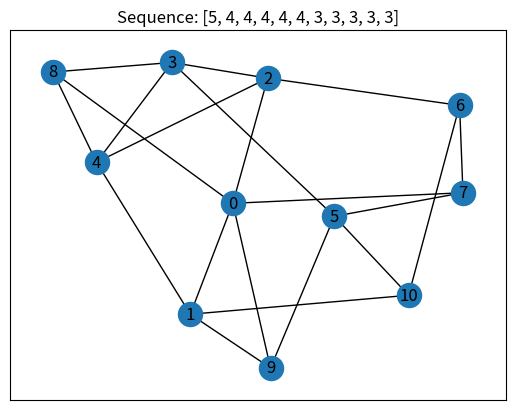
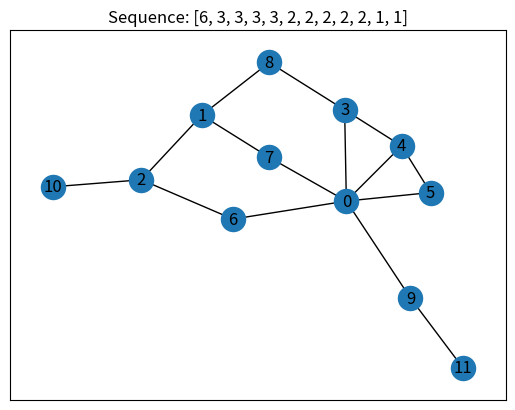

Reproduce these figures in Python, in order.
import matplotlib.pyplot as plt
import networkx as nx
import numpy


# Method that creates a simple graph using the Havel-Hakimi algorithm
def graph_exists(sequence):
    if nx.is_valid_degree_sequence_havel_hakimi(sequence):
        print("The sequence ", sequence, " can be realized by a simple graph.")

        # Create a random, simple graph G from given degree sequence
        G = nx.random_degree_sequence_graph(sequence, seed=numpy.random)

        # In case we want a circular layout
        # nx.draw_circular(G, with_labels = True)

        # Draw the graph G
        nx.draw_networkx(G, with_labels=True)

        # Set title to plot and show it
        plt.title("Sequence: " + str(sequence))
        plt.show()

        return True
    else:
        print("The sequence ", sequence, " cannot be realized by a simple graph.")
        return False


# Initialize sequences of exercise 1.6
Seq1 = [5, 4, 4, 4, 4, 4, 3, 3, 3, 3, 3]
Seq2 = [6, 3, 3, 3, 3, 2, 2, 2, 2, 2, 1, 1]


# Calling graph_exists() method
graph_exists(Seq1)
graph_exists(Seq2)
